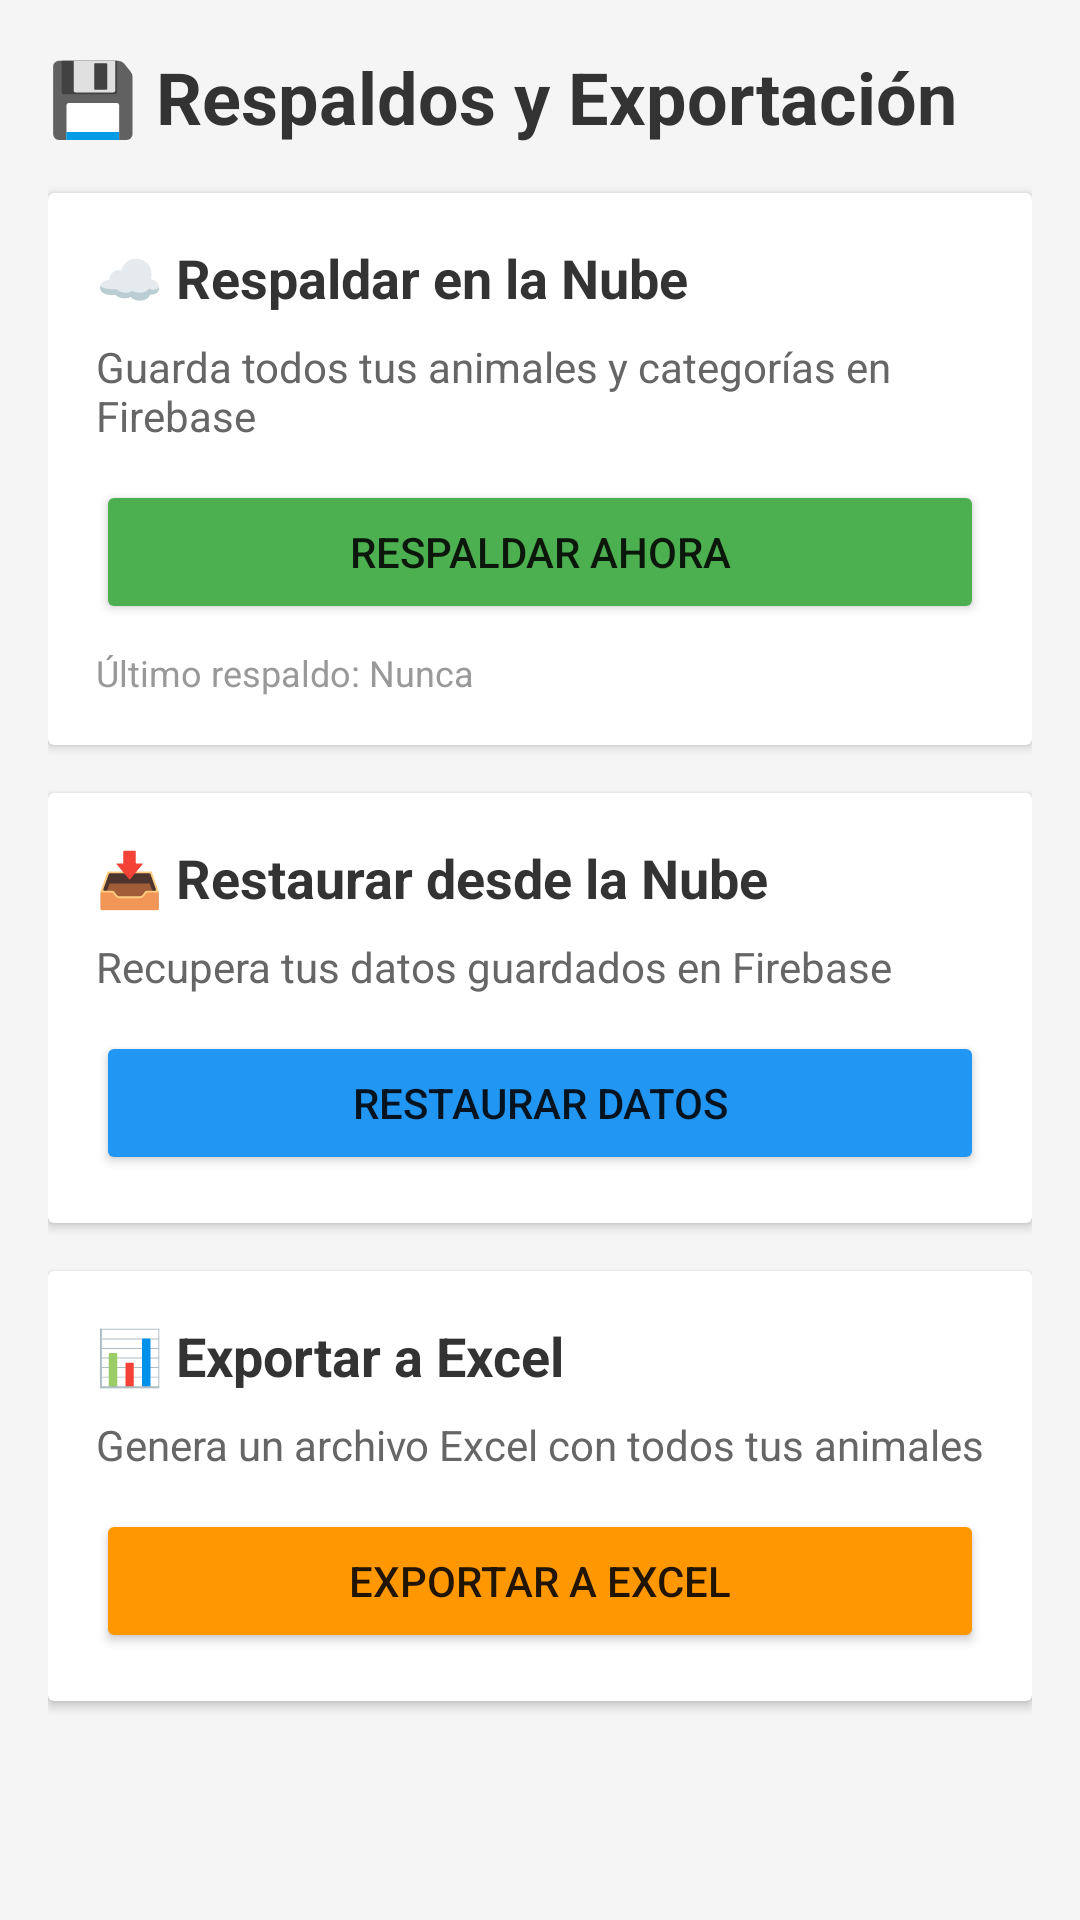

This screen was rendered from an Android layout file. Write that file and the resources it references.
<!-- AndroidManifest.xml: application theme Theme.Cowdex -->
<!-- res/layout/fragment_respaldos.xml -->
<?xml version="1.0" encoding="utf-8"?>
<ScrollView xmlns:android="http://schemas.android.com/apk/res/android"
    xmlns:tools="http://schemas.android.com/tools"
    android:layout_width="match_parent"
    android:layout_height="match_parent"
    android:padding="16dp"
    android:background="#F5F5F5"
    tools:context=".respaldos.respaldos">

    <LinearLayout
        android:layout_width="match_parent"
        android:layout_height="wrap_content"
        android:orientation="vertical">

        
        <TextView
            android:layout_width="match_parent"
            android:layout_height="wrap_content"
            android:text="💾 Respaldos y Exportación"
            android:textSize="24sp"
            android:textStyle="bold"
            android:textColor="#333"
            android:paddingBottom="16dp" />

        
        <androidx.cardview.widget.CardView
            android:layout_width="match_parent"
            android:layout_height="wrap_content"
            android:layout_marginBottom="16dp"
            android:elevation="4dp"
            android:radius="8dp">

            <LinearLayout
                android:layout_width="match_parent"
                android:layout_height="wrap_content"
                android:orientation="vertical"
                android:padding="16dp">

                <TextView
                    android:layout_width="wrap_content"
                    android:layout_height="wrap_content"
                    android:text="☁️ Respaldar en la Nube"
                    android:textSize="18sp"
                    android:textStyle="bold"
                    android:textColor="#333"
                    android:paddingBottom="8dp" />

                <TextView
                    android:layout_width="wrap_content"
                    android:layout_height="wrap_content"
                    android:text="Guarda todos tus animales y categorías en Firebase"
                    android:textSize="14sp"
                    android:textColor="#666"
                    android:paddingBottom="12dp" />

                <Button
                    android:id="@+id/btnRespaldar"
                    android:layout_width="match_parent"
                    android:layout_height="wrap_content"
                    android:text="Respaldar Ahora"
                    android:backgroundTint="#4CAF50" />

                <TextView
                    android:id="@+id/tvUltimoRespaldo"
                    android:layout_width="wrap_content"
                    android:layout_height="wrap_content"
                    android:text="Último respaldo: Nunca"
                    android:textSize="12sp"
                    android:textColor="#999"
                    android:paddingTop="8dp" />
            </LinearLayout>
        </androidx.cardview.widget.CardView>

        
        <androidx.cardview.widget.CardView
            android:layout_width="match_parent"
            android:layout_height="wrap_content"
            android:layout_marginBottom="16dp"
            android:elevation="4dp"
            android:radius="8dp">

            <LinearLayout
                android:layout_width="match_parent"
                android:layout_height="wrap_content"
                android:orientation="vertical"
                android:padding="16dp">

                <TextView
                    android:layout_width="wrap_content"
                    android:layout_height="wrap_content"
                    android:text="📥 Restaurar desde la Nube"
                    android:textSize="18sp"
                    android:textStyle="bold"
                    android:textColor="#333"
                    android:paddingBottom="8dp" />

                <TextView
                    android:layout_width="wrap_content"
                    android:layout_height="wrap_content"
                    android:text="Recupera tus datos guardados en Firebase"
                    android:textSize="14sp"
                    android:textColor="#666"
                    android:paddingBottom="12dp" />

                <Button
                    android:id="@+id/btnRestaurar"
                    android:layout_width="match_parent"
                    android:layout_height="wrap_content"
                    android:text="Restaurar Datos"
                    android:backgroundTint="#2196F3" />
            </LinearLayout>
        </androidx.cardview.widget.CardView>

        
        <androidx.cardview.widget.CardView
            android:layout_width="match_parent"
            android:layout_height="wrap_content"
            android:layout_marginBottom="16dp"
            android:elevation="4dp"
            android:radius="8dp">

            <LinearLayout
                android:layout_width="match_parent"
                android:layout_height="wrap_content"
                android:orientation="vertical"
                android:padding="16dp">

                <TextView
                    android:layout_width="wrap_content"
                    android:layout_height="wrap_content"
                    android:text="📊 Exportar a Excel"
                    android:textSize="18sp"
                    android:textStyle="bold"
                    android:textColor="#333"
                    android:paddingBottom="8dp" />

                <TextView
                    android:layout_width="wrap_content"
                    android:layout_height="wrap_content"
                    android:text="Genera un archivo Excel con todos tus animales"
                    android:textSize="14sp"
                    android:textColor="#666"
                    android:paddingBottom="12dp" />

                <Button
                    android:id="@+id/btnExportar"
                    android:layout_width="match_parent"
                    android:layout_height="wrap_content"
                    android:text="Exportar a Excel"
                    android:backgroundTint="#FF9800" />
            </LinearLayout>
        </androidx.cardview.widget.CardView>

        
        <ProgressBar
            android:id="@+id/progressBar"
            android:layout_width="match_parent"
            android:layout_height="wrap_content"
            android:visibility="gone"
            style="?android:attr/progressBarStyleHorizontal" />

        <TextView
            android:id="@+id/tvEstado"
            android:layout_width="match_parent"
            android:layout_height="wrap_content"
            android:text=""
            android:textSize="14sp"
            android:textColor="#666"
            android:gravity="center"
            android:paddingTop="8dp" />

    </LinearLayout>
</ScrollView>
<!-- resources referenced by this layout -->
<resources>
  <style name="Theme.Cowdex" parent="Theme.MaterialComponents.DayNight.DarkActionBar">
          
          <item name="colorPrimary">@color/verdeAq_1</item>
          <item name="colorPrimaryVariant">@color/verdeAq_2</item>
          <item name="colorOnPrimary">@color/white</item>
          
          <item name="colorSecondary">@color/teal_200</item>
          <item name="colorSecondaryVariant">@color/teal_700</item>
          <item name="colorOnSecondary">@color/black</item>
          
          <item name="android:statusBarColor">?attr/colorPrimaryVariant</item>
          
      </style>
  <color name="verdeAq_1">#6a5a4d</color>
  <color name="verdeAq_2">#8b7b5b</color>
  <color name="white">#FFFFFFFF</color>
  <color name="teal_200">#FF03DAC5</color>
  <color name="teal_700">#FF018786</color>
  <color name="black">#FF000000</color>
</resources>
